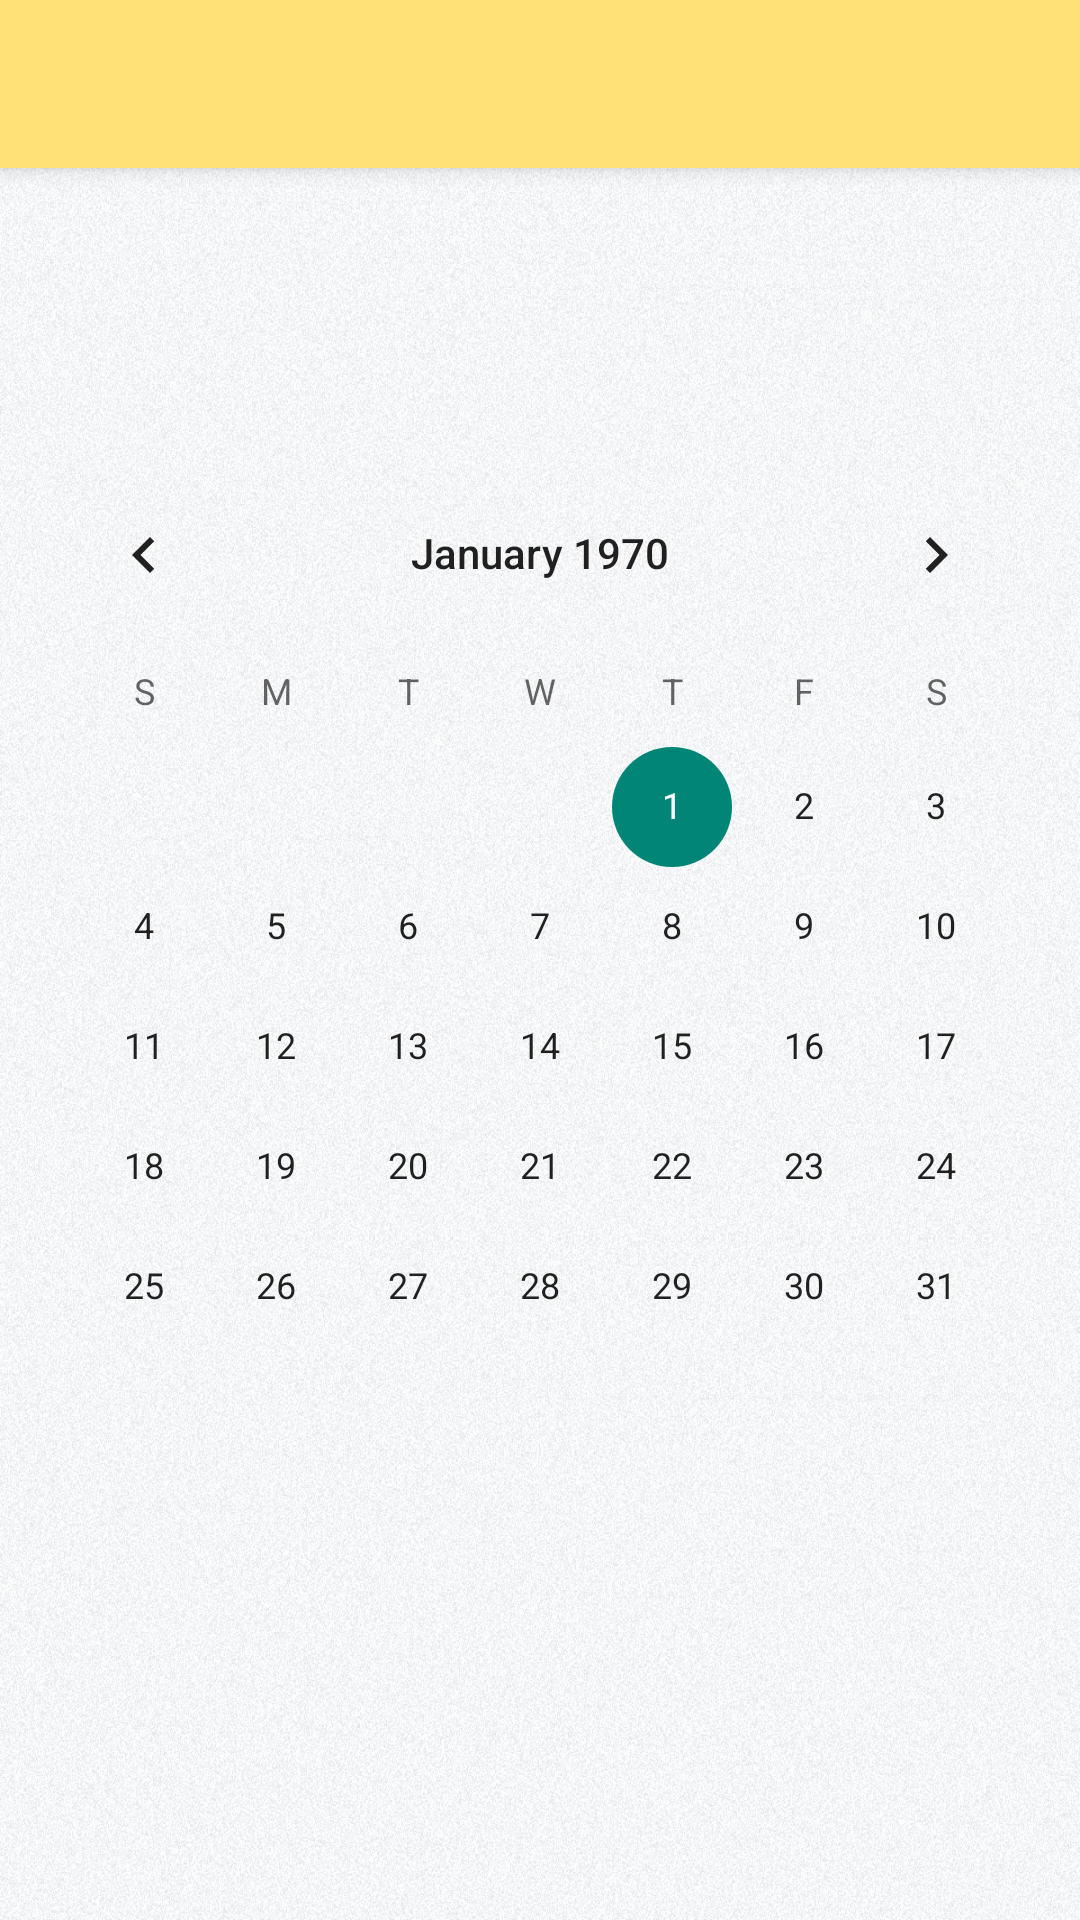

Layout XML and referenced resources for this Android screen:
<!-- AndroidManifest.xml: application theme Theme.Design.Light.NoActionBar -->
<!-- res/layout/activity_cal.xml -->
<?xml version="1.0" encoding="utf-8"?>
<RelativeLayout
    xmlns:android="http://schemas.android.com/apk/res/android"
    xmlns:app="http://schemas.android.com/apk/res-auto"
    xmlns:tools="http://schemas.android.com/tools"
    android:layout_width="match_parent"
    android:layout_height="match_parent"
    android:orientation="vertical"
    tools:context=".MainActivity"
    android:background="@drawable/background"
    >

    <androidx.appcompat.widget.Toolbar
        android:id="@+id/main_tool_bar"
        android:layout_width="match_parent"
        android:layout_height="?attr/actionBarSize"
        android:background="@color/yellow2"
        android:elevation="4dp"
        android:theme="@style/ThemeOverlay.AppCompat.ActionBar"
        app:popupTheme="@style/ThemeOverlay.AppCompat.Light"
        tools:ignore="MissingConstraints">

        <androidx.constraintlayout.widget.ConstraintLayout
            android:layout_width="match_parent"
            android:layout_height="?attr/actionBarSize">

            <ImageView
                android:id="@+id/main_tool_bar_logo"
                android:layout_width="wrap_content"
                android:layout_height="wrap_content"
                android:scaleType="centerCrop"
                app:layout_constraintBottom_toBottomOf="parent"
                app:layout_constraintEnd_toEndOf="parent"
                app:layout_constraintHorizontal_bias="0.4"
                app:layout_constraintStart_toStartOf="parent"
                app:layout_constraintTop_toTopOf="parent"
                app:srcCompat="@drawable/logo" />
        </androidx.constraintlayout.widget.ConstraintLayout>
    </androidx.appcompat.widget.Toolbar>

    <TextView
        android:layout_width="wrap_content"
        android:layout_height="wrap_content"
        android:id="@+id/day_text"
        android:layout_centerHorizontal="true"
        android:textSize="30dp"
        android:textStyle="bold"/>

    <CalendarView
        android:id="@+id/calendarView"
        android:layout_width="wrap_content"
        android:layout_height="wrap_content"
        android:layout_centerInParent="true"
        android:layout_marginTop="20dp" />

</RelativeLayout>
<!-- resources referenced by this layout -->
<resources>
  <color name="yellow2">#FFE176</color>
  <!-- drawable background: png bitmap (drawable, 514043 bytes) -->
</resources>
